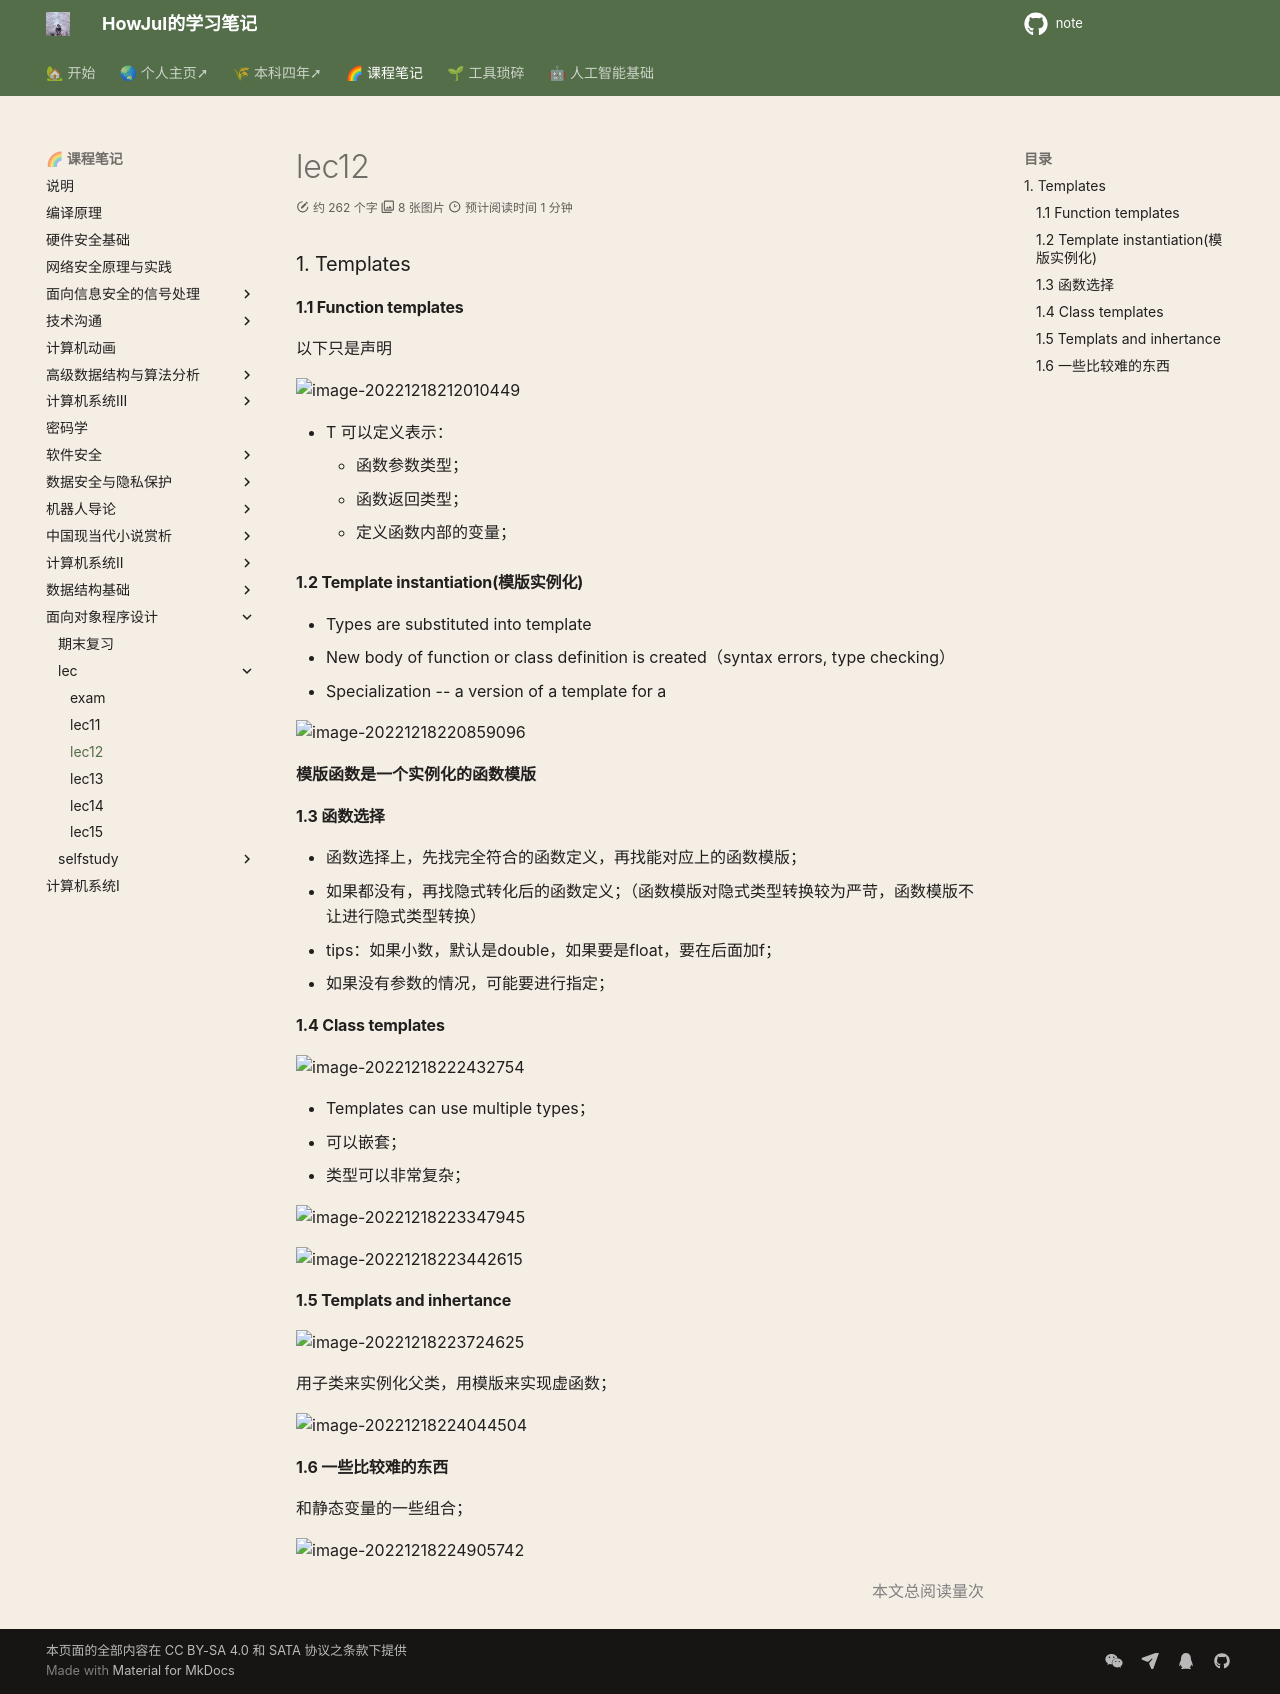

repository: howjul/note · page: OOP/oop_lec/oop_lec12/index.html · generator: mkdocs

### 1. Templates
#### 1.1 Function templates

以下只是声明

![image-20221218212010449](../../img/test/202212182120517.png)

- T 可以定义表示：
    - 函数参数类型；
    - 函数返回类型；
    - 定义函数内部的变量；

#### 1.2 Template instantiation(模版实例化)

- Types are substituted into template
- New body of function or class definition is created（syntax errors, type checking）
- Specialization -- a version of a template for a 

![image-20221218220859096](../../img/test/202212182208181.png)

**模版函数是一个实例化的函数模版**

#### 1.3 函数选择

- 函数选择上，先找完全符合的函数定义，再找能对应上的函数模版；
- 如果都没有，再找隐式转化后的函数定义；（函数模版对隐式类型转换较为严苛，函数模版不让进行隐式类型转换）
- tips：如果小数，默认是double，如果要是float，要在后面加f；
- 如果没有参数的情况，可能要进行指定；

#### 1.4 Class templates

![image-20221218222432754](../../img/test/202212182224831.png)

- Templates can use multiple types；
- 可以嵌套；
- 类型可以非常复杂；

![image-20221218223347945](../../img/test/202212182233974.png)

![image-20221218223442615](../../img/test/202212182234639.png)

#### 1.5 Templats and inhertance

![image-20221218223724625](../../img/test/202212182237656.png)

用子类来实例化父类，用模版来实现虚函数；

![image-20221218224044504](../../img/test/202212182240528.png)

#### 1.6 一些比较难的东西

和静态变量的一些组合；

![image-20221218224905742](../../img/test/202212182249780.png)
